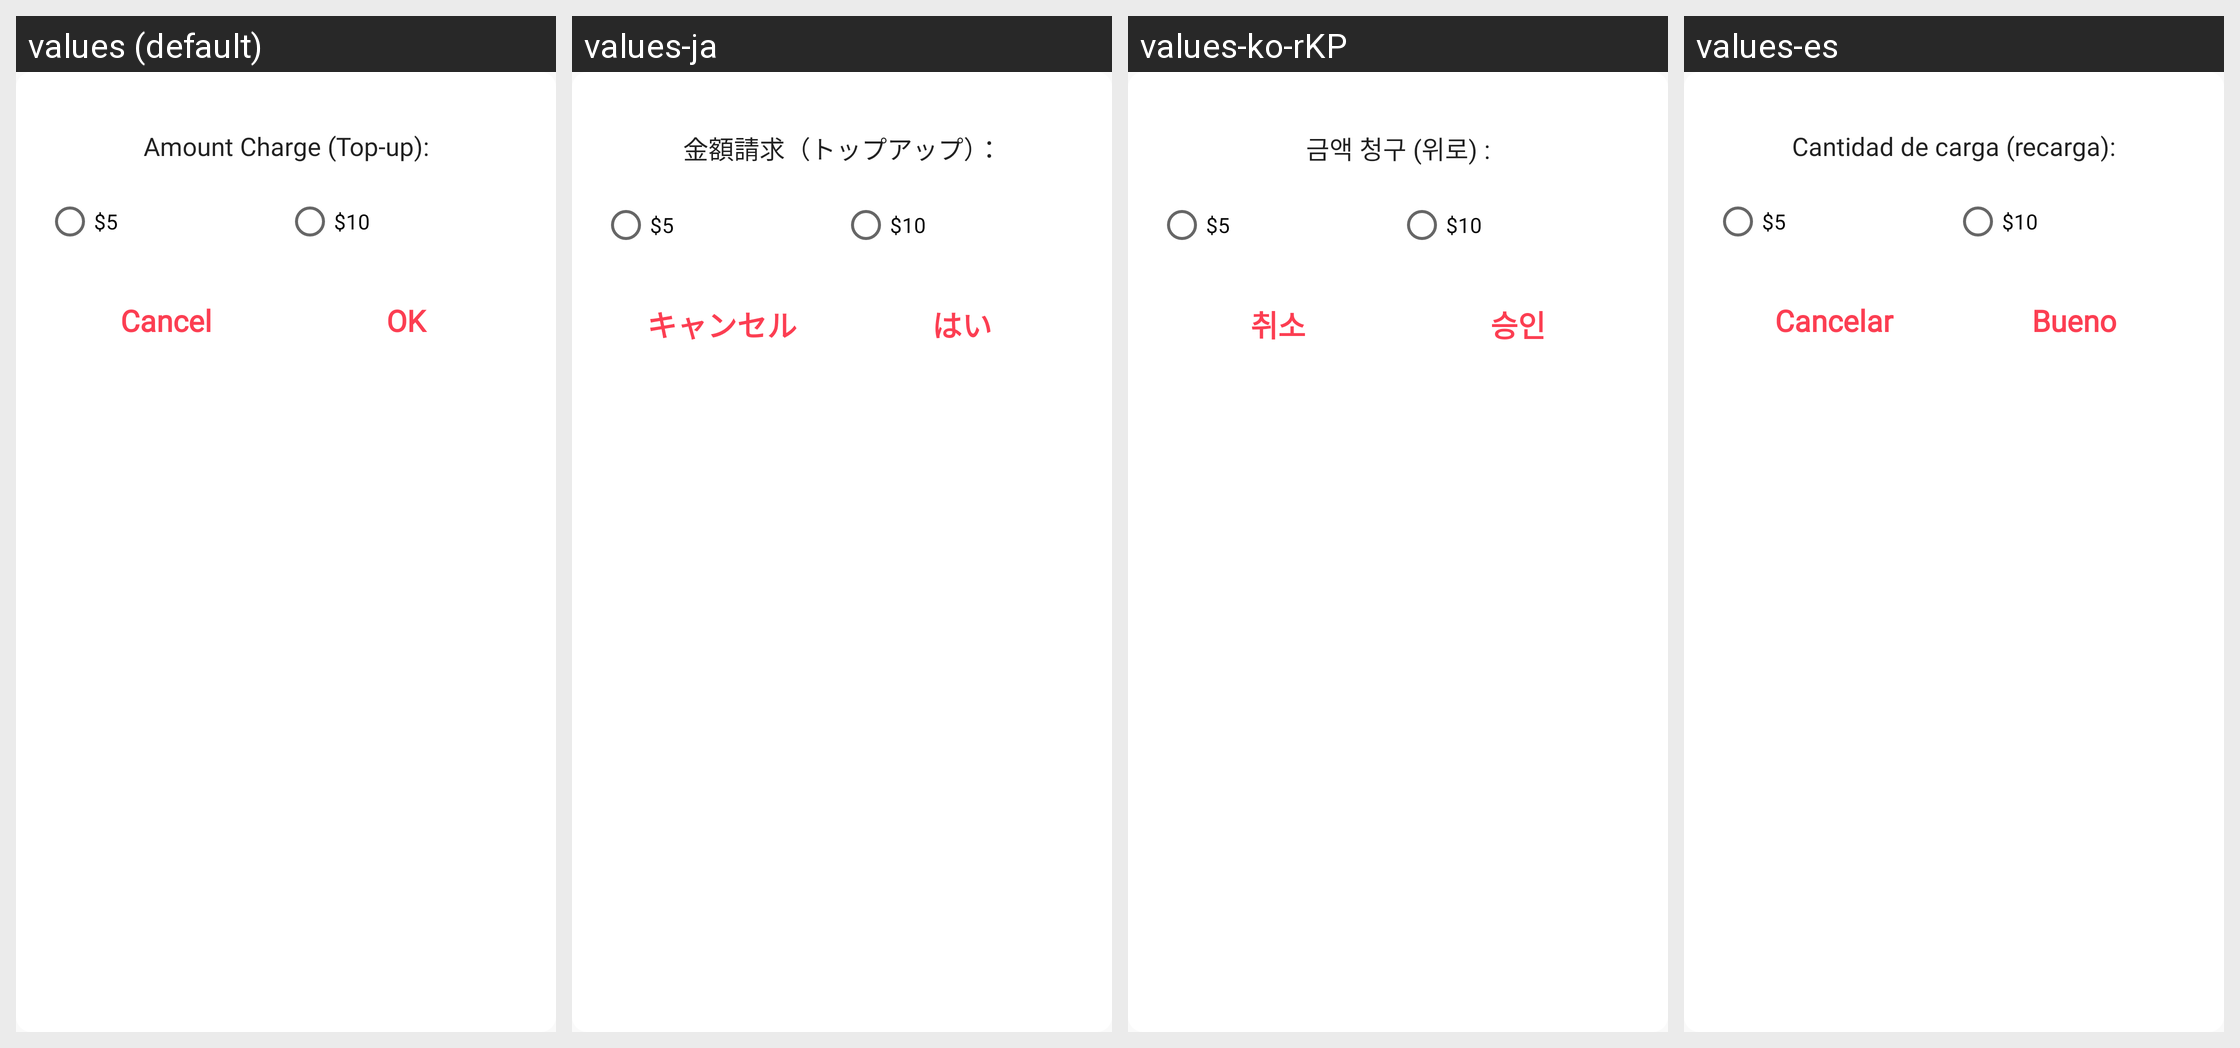

For this localized Android screen grid, give each drawn string resource with its value in every locale shown.
Android screen res/layout/dialog_amount_charge_popup.xml rendered under 4 locales, left to right: values (default), values-ja, values-ko-rKP, values-es. Device: Nexus 5 (rendered at 1080×1920; each locale shown at half size, 540×960, under a caption strip naming it); theme AppTheme.
Other locales in the repository, not shown: values-zh.
Strings drawn on this screen, with the default value and each locale's value (text and hints the layout hard-codes, and strings that could not be matched under every locale, appear in the picture but are not listed):

textAmountChargeTopup
  values: Amount Charge (Top-up):
  values-ja: 金額請求（トップアップ）：
  values-ko-rKP: 금액 청구 (위로) :
  values-es: Cantidad de carga (recarga):

textCancel
  values: Cancel
  values-ja: キャンセル
  values-ko-rKP: 취소
  values-es: Cancelar

textOK
  values: OK
  values-ja: はい
  values-ko-rKP: 승인
  values-es: Bueno
